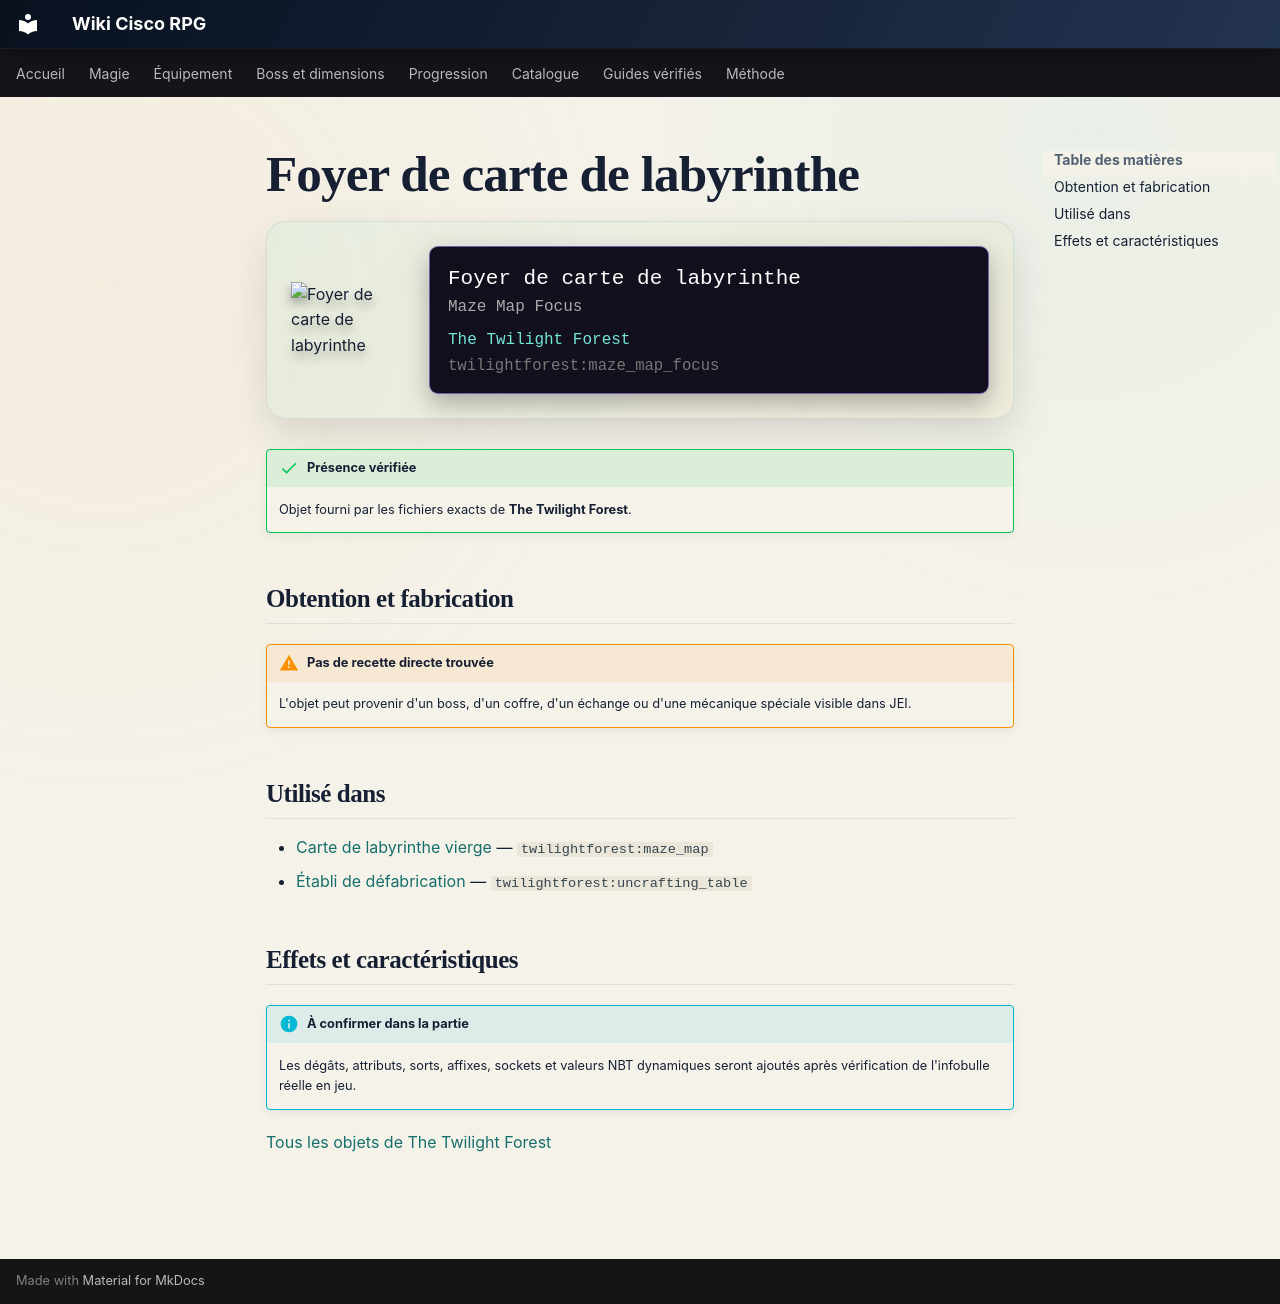

repository: Kloups-Dev/wiki-cisco-rpg · page: catalogue/objets/twilightforest/maze_map_focus/index.html · generator: mkdocs

# Foyer de carte de labyrinthe

<div class="mc-item-showcase">
<img class="mc-item-icon" src="../../../../assets/generated/items/twilightforest/maze_map_focus.png" alt="Foyer de carte de labyrinthe">
<div class="mc-tooltip-card">
<div class="mc-tooltip-card__name">Foyer de carte de labyrinthe</div>
<div class="mc-tooltip-card__alias">Maze Map Focus</div>
<div class="mc-tooltip-card__mod">The Twilight Forest</div>
<div class="mc-tooltip-card__id">twilightforest:maze_map_focus</div>
</div>
</div>

!!! success "Présence vérifiée"
    Objet fourni par les fichiers exacts de **The Twilight Forest**.

## Obtention et fabrication

!!! warning "Pas de recette directe trouvée"
    L'objet peut provenir d'un boss, d'un coffre, d'un échange ou d'une mécanique spéciale visible dans JEI.

## Utilisé dans

- [Carte de labyrinthe vierge](../../../catalogue/objets/twilightforest/maze_map.md) — <code>twilightforest:maze_map</code>
- [Établi de défabrication](../../../catalogue/objets/twilightforest/uncrafting_table.md) — <code>twilightforest:uncrafting_table</code>

## Effets et caractéristiques

!!! info "À confirmer dans la partie"
    Les dégâts, attributs, sorts, affixes, sockets et valeurs NBT dynamiques seront ajoutés après vérification de l'infobulle réelle en jeu.

[Tous les objets de The Twilight Forest](../../../contenu/twilight-forest.md)
